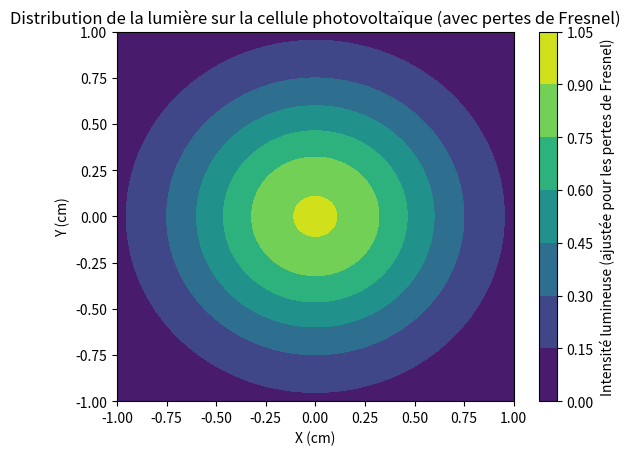

Write Python code to recreate this figure.
import numpy as np
from scipy.integrate import dblquad
import matplotlib.pyplot as plt

# Paramètres pour le faisceau gaussien, la cellule photovoltaïque et les pertes de Fresnel
# Parameters for the Gaussian beam, photovoltaic cell and Fresnel losses
cell_width_cm = 2
cell_height_cm = 2
beam_center_x_cm = 0
beam_center_y_cm = 0
beam_sigma_cm = 0.5
voltage = 1.5  # Tension appliquée à la cellule photovoltaïque # voltage applied to the photovoltaic cell in volts
n_air = 1  # Indice de réfraction de l'air # Air refraction index
n_glass = 1.5  # Indice de réfraction du verre # Refractive index of glass

# Fonction de distribution lumineuse gaussienne
def light_distribution(x, y, beam_center_x_cm=beam_center_x_cm, beam_center_y_cm=beam_center_y_cm, beam_sigma_cm=beam_sigma_cm):
    return np.exp(-((x - beam_center_x_cm)**2 + (y - beam_center_y_cm)**2) / (2 * beam_sigma_cm**2))

# Intégration de la distribution lumineuse sur la surface de la cellule
def integrate_light_distribution():
    result, _ = dblquad(light_distribution, -cell_width_cm / 2, cell_width_cm / 2, 
                        lambda x: -cell_height_cm / 2, lambda x: cell_height_cm / 2)
    return result

# Calculation of Fresnel losses for two reflections on the glass protector
# Calcul des pertes de Fresnel pour deux réflexions sur le protecteur en verre
def fresnel_losses(n1=n_air, n2=n_glass):
    R = ((n1 - n2) / (n1 + n2)) ** 2
    T_one_surface = 1 - R
    T_total = T_one_surface ** 2  # Transmission after two thoughts # Transmission après deux réflexions
    return T_total

# Calcul du photocourant (à affiner avec un modèle plus précis)
# Calculation of the photocurrent (to be refined with a more precise model)
def calculate_photocurrent(light_intensity, voltage=voltage):
    return light_intensity * voltage

# Fonction principale pour simuler, incluant les pertes de Fresnel
def main():
    T_total = fresnel_losses()
    
    # Calculation of light intensity without and with Fresnel losses
    # Calcul de l'intensité lumineuse sans et avec les pertes de Fresnel
    light_intensity_without_losses = integrate_light_distribution()
    light_intensity_with_losses = light_intensity_without_losses * T_total
    
    # Calcul du photocourant avec l'intensité lumineuse ajustée pour les pertes de Fresnel
    photocurrent = calculate_photocurrent(light_intensity_with_losses)
    print(f"Average light intensity on the cell (adjusted for Fresnel losses): {light_intensity_with_losses}")
    print(f"Photocurrent generated in the cell: {photocurrent} A")

    # Visualisation de la distribution de la lumière sur la cellule photovoltaïque, ajustée pour les pertes de Fresnel
    x = np.linspace(-cell_width_cm / 2, cell_width_cm / 2, 100)
    y = np.linspace(-cell_height_cm / 2, cell_height_cm / 2, 100)
    X, Y = np.meshgrid(x, y)
    Z = light_distribution(X, Y) * T_total  # Ajustement de la distribution lumineuse pour la visualisation
    plt.contourf(X, Y, Z, cmap='viridis')
    plt.colorbar(label='Intensité lumineuse (ajustée pour les pertes de Fresnel)')
    plt.title('Distribution de la lumière sur la cellule photovoltaïque (avec pertes de Fresnel)')
    plt.xlabel('X (cm)')
    plt.ylabel('Y (cm)')
    plt.show()

if __name__ == "__main__":
    main()
